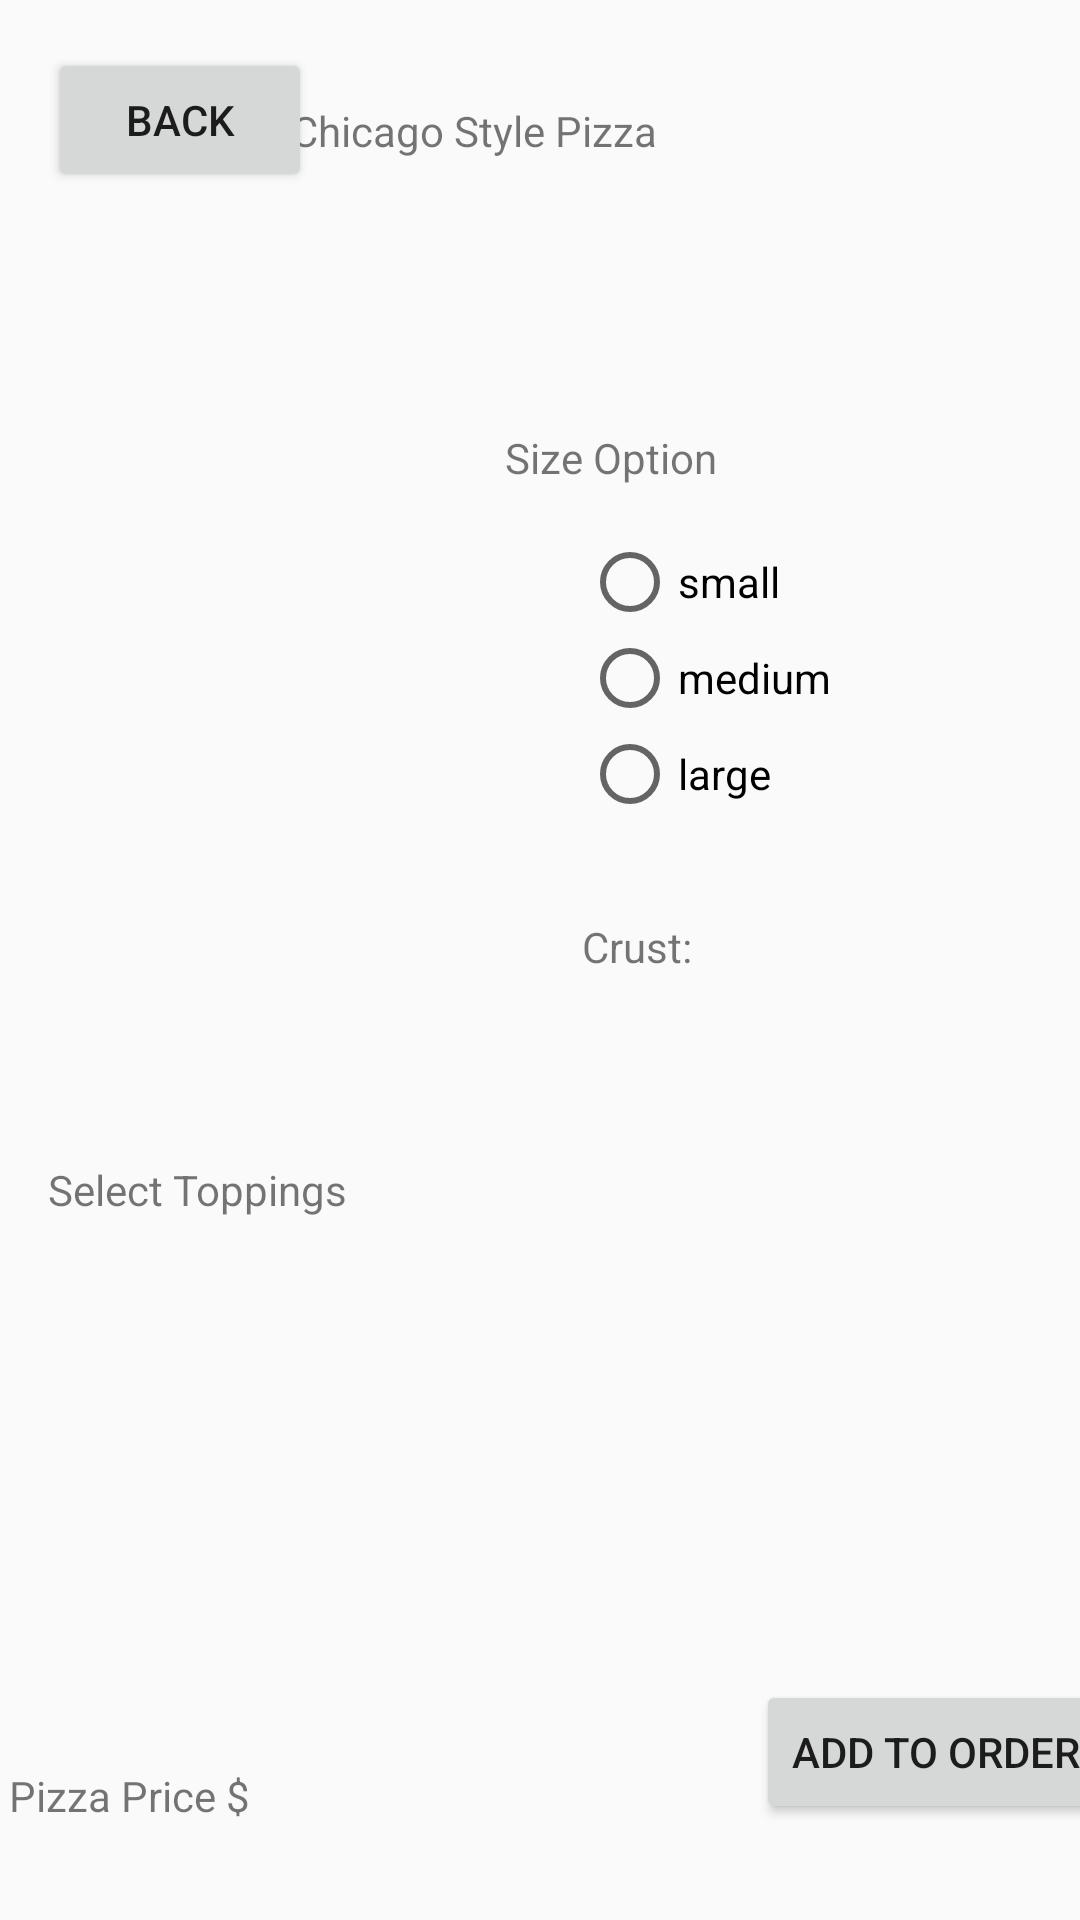

Produce the Android XML layout that renders to this screen, including the resource entries it uses.
<!-- AndroidManifest.xml: application theme Theme.ProjectFivean -->
<!-- res/layout/activity_chicago_pizaa.xml -->
<?xml version="1.0" encoding="utf-8"?>
<androidx.constraintlayout.widget.ConstraintLayout xmlns:android="http://schemas.android.com/apk/res/android"
    xmlns:app="http://schemas.android.com/apk/res-auto"
    xmlns:tools="http://schemas.android.com/tools"
    android:layout_width="match_parent"
    android:layout_height="match_parent"
    tools:context=".ChicagoPizaaActivity">

    <Button
        android:id="@+id/backButton"
        android:layout_width="wrap_content"
        android:layout_height="wrap_content"
        android:layout_marginStart="16dp"
        android:layout_marginTop="16dp"
        android:text="Back"
        app:layout_constraintStart_toStartOf="parent"
        app:layout_constraintTop_toTopOf="parent" />

    <TextView
        android:id="@+id/chicagoTitle"
        android:layout_width="166dp"
        android:layout_height="0dp"
        android:layout_marginTop="18dp"
        android:layout_marginBottom="19dp"
        android:text="Chicago Style Pizza"
        app:layout_constraintBottom_toTopOf="@+id/sizeDescription"
        app:layout_constraintEnd_toEndOf="parent"
        app:layout_constraintStart_toStartOf="parent"
        app:layout_constraintTop_toTopOf="@+id/backButton" />

    <androidx.recyclerview.widget.RecyclerView
        android:id="@+id/pizzaChoosing"
        android:layout_width="140dp"
        android:layout_height="0dp"
        android:layout_marginStart="16dp"
        android:layout_marginTop="46dp"
        android:layout_marginBottom="50dp"
        app:layout_constraintBottom_toBottomOf="@+id/toppingSelection"
        app:layout_constraintStart_toStartOf="parent"
        app:layout_constraintTop_toBottomOf="@+id/sizeDescription" />

    <RadioGroup
        android:id="@+id/sizeGroup"
        android:layout_width="0dp"
        android:layout_height="97dp"
        android:layout_marginStart="38dp"
        android:layout_marginTop="58dp"
        android:layout_marginEnd="38dp"
        android:layout_marginBottom="54dp"
        app:layout_constraintBottom_toTopOf="@+id/crustDescription"
        app:layout_constraintEnd_toEndOf="parent"
        app:layout_constraintStart_toEndOf="@+id/pizzaChoosing"
        app:layout_constraintTop_toTopOf="@+id/sizeDescription">

        <RadioButton
            android:id="@+id/smallButton"
            android:layout_width="match_parent"
            android:layout_height="wrap_content"
            android:text="small" />

        <RadioButton
            android:id="@+id/mediumButton"
            android:layout_width="match_parent"
            android:layout_height="wrap_content"
            android:text="medium" />

        <RadioButton
            android:id="@+id/largeButton"
            android:layout_width="match_parent"
            android:layout_height="wrap_content"
            android:text="large" />
    </RadioGroup>

    <TextView
        android:id="@+id/sizeDescription"
        android:layout_width="wrap_content"
        android:layout_height="wrap_content"
        android:layout_marginTop="143dp"
        android:layout_marginEnd="24dp"
        android:text="Size Option"
        app:layout_constraintEnd_toEndOf="@+id/chicagoTitle"
        app:layout_constraintTop_toTopOf="parent" />

    <ListView
        android:layout_width="327dp"
        android:layout_height="125dp"
        android:layout_marginStart="20dp"
        android:layout_marginTop="42dp"
        android:layout_marginBottom="51dp"
        app:layout_constraintBottom_toTopOf="@+id/addToCart"
        app:layout_constraintStart_toStartOf="parent"
        app:layout_constraintTop_toTopOf="@+id/toppingSelection" />

    <TextView
        android:id="@+id/toppingSelection"
        android:layout_width="wrap_content"
        android:layout_height="wrap_content"
        android:layout_marginStart="16dp"
        android:layout_marginTop="53dp"
        android:text="Select Toppings"
        app:layout_constraintStart_toStartOf="parent"
        app:layout_constraintTop_toBottomOf="@+id/crustDescription" />

    <TextView
        android:id="@+id/crustDescription"
        android:layout_width="61dp"
        android:layout_height="28dp"
        android:layout_marginStart="38dp"
        android:text="Crust: "
        app:layout_constraintBottom_toBottomOf="parent"
        app:layout_constraintStart_toEndOf="@+id/pizzaChoosing"
        app:layout_constraintTop_toTopOf="parent" />

    <TextView
        android:id="@+id/price"
        android:layout_width="wrap_content"
        android:layout_height="wrap_content"
        android:layout_marginStart="3dp"
        android:layout_marginBottom="32dp"
        android:text="Pizza Price $"
        app:layout_constraintBottom_toBottomOf="parent"
        app:layout_constraintStart_toStartOf="parent" />

    <Button
        android:id="@+id/addToCart"
        android:layout_width="wrap_content"
        android:layout_height="wrap_content"
        android:layout_marginStart="252dp"
        android:layout_marginBottom="32dp"
        android:text="Add To Order Cart"
        app:layout_constraintBottom_toBottomOf="parent"
        app:layout_constraintStart_toStartOf="parent" />

</androidx.constraintlayout.widget.ConstraintLayout>
<!-- resources referenced by this layout -->
<resources>
  <style name="Theme.ProjectFivean" parent="Theme.AppCompat.Light.DarkActionBar">
          
          <item name="colorPrimary">@color/purple_500</item>
          <item name="colorPrimaryDark">@color/purple_700</item>
          <item name="colorAccent">@color/teal_200</item>
          
      </style>
  <!-- not gathered from this repository: default colours our renderer supplied (Android Studio template values) -->
  <color name="purple_500">#FF6200EE</color>
  <color name="purple_700">#FF3700B3</color>
  <color name="teal_200">#FF03DAC5</color>
</resources>
